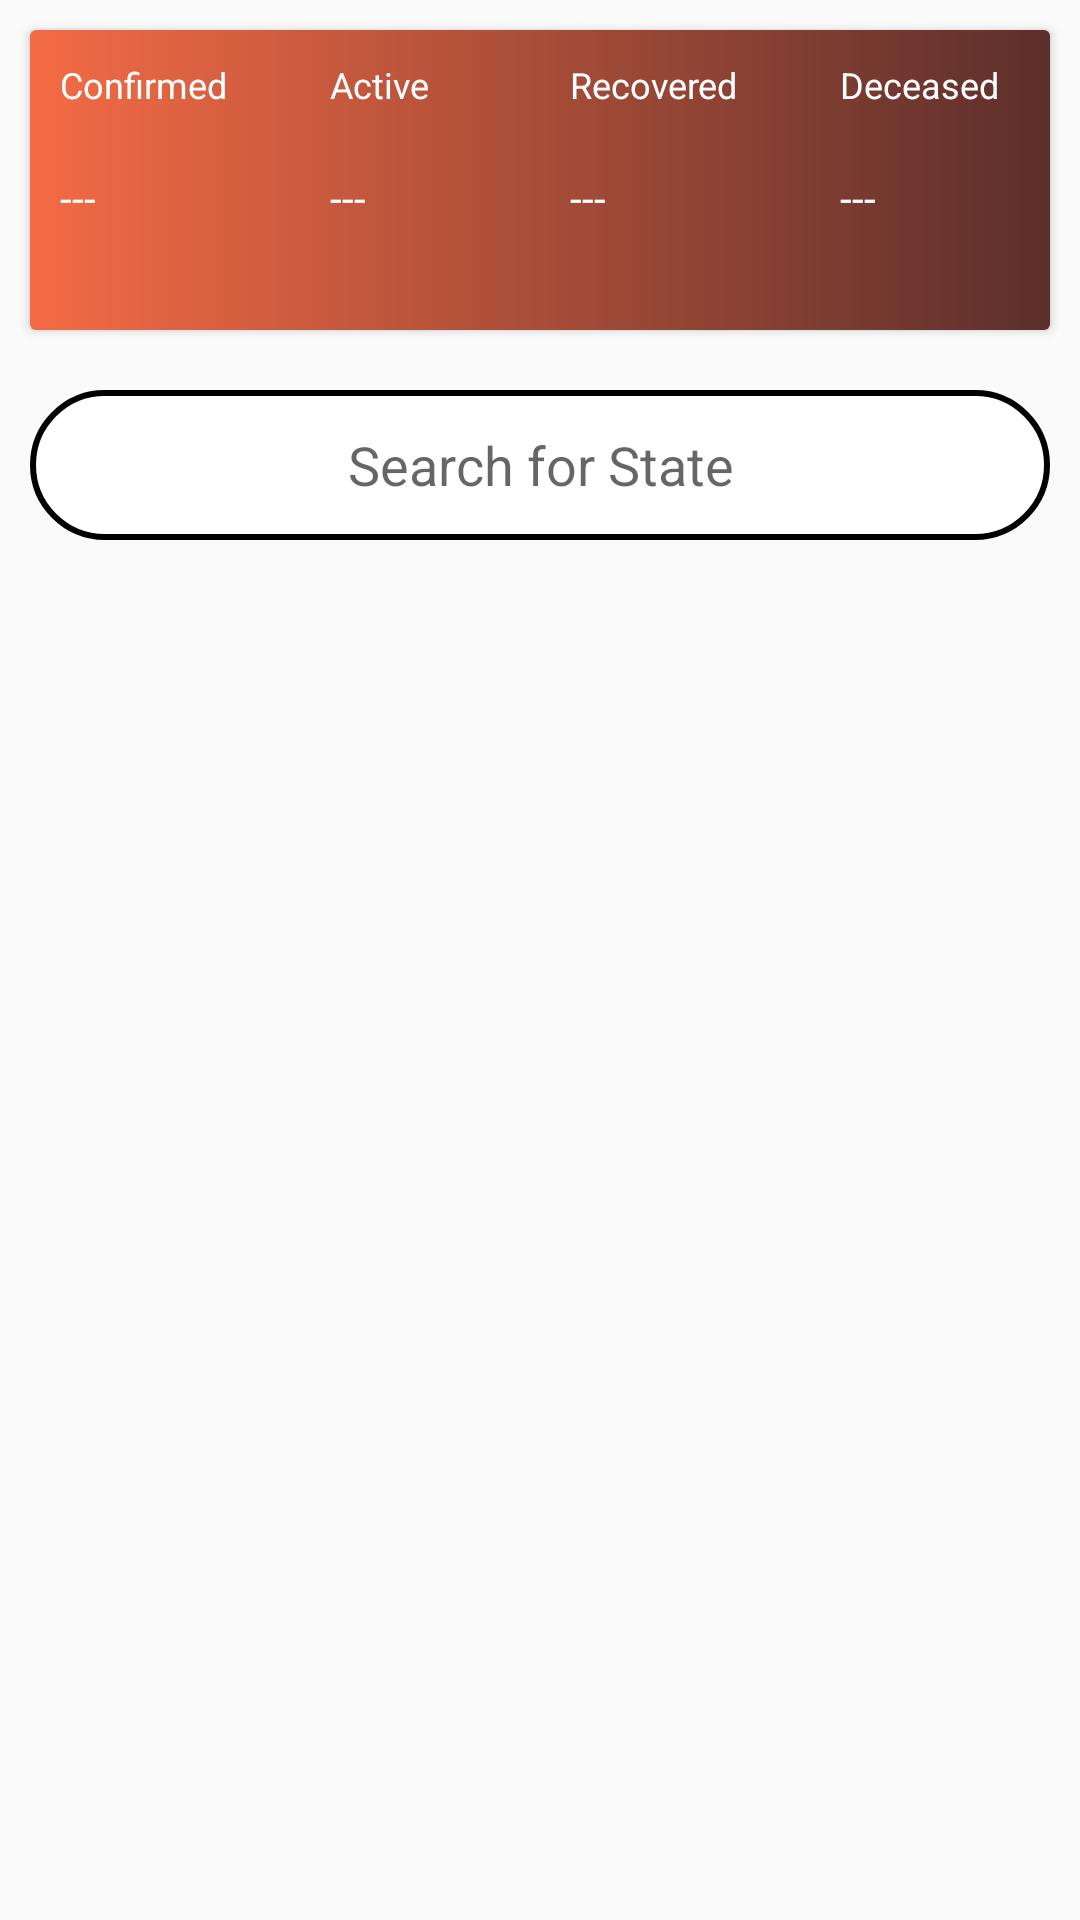

Android layout source for this screen:
<!-- AndroidManifest.xml: application theme AppTheme -->
<!-- res/layout/fragment_india.xml -->
<?xml version="1.0" encoding="utf-8"?>
<FrameLayout xmlns:android="http://schemas.android.com/apk/res/android"
    xmlns:tools="http://schemas.android.com/tools"
    android:layout_width="match_parent"
    android:layout_height="match_parent"
    tools:context=".IndiaFragment"
    >

    <RelativeLayout
        android:layout_width="match_parent"
        android:layout_height="match_parent">

        <androidx.cardview.widget.CardView
            android:layout_width="match_parent"
            android:layout_height="100dp"
            android:id="@+id/cardV1"
            android:layout_margin="10dp"
            >
            <RelativeLayout
                android:layout_width="match_parent"
                android:layout_height="match_parent"
                android:background="@drawable/india_stats_fragment">
                <TextView
                    android:layout_width="70dp"
                    android:layout_height="wrap_content"
                    android:text="Confirmed"
                    android:textColor="#ffffff"
                    android:textSize="12sp"
                    android:id="@+id/text_conf"
                    android:layout_margin="10dp"/>
                <TextView
                    android:layout_width="60dp"
                    android:layout_height="wrap_content"
                    android:text="Active"
                    android:textColor="#ffffff"
                    android:textSize="12sp"
                    android:id="@+id/text_active"
                    android:layout_toRightOf="@id/text_conf"
                    android:layout_margin="10dp"/>
                <TextView
                    android:layout_width="70dp"
                    android:layout_height="wrap_content"
                    android:text="Recovered"
                    android:textColor="#ffffff"
                    android:textSize="12sp"
                    android:id="@+id/text_recovered"
                    android:layout_toRightOf="@id/text_active"
                    android:layout_margin="10dp"/>
                <TextView
                    android:layout_width="80dp"
                    android:layout_height="wrap_content"
                    android:text="Deceased"
                    android:textColor="#ffffff"
                    android:textSize="12sp"
                    android:id="@+id/text_deceased"
                    android:layout_toRightOf="@id/text_recovered"
                    android:layout_margin="10dp"/>

                <TextView
                    android:layout_width="70dp"
                    android:layout_height="wrap_content"
                    android:text="---"
                    android:textColor="#ffffff"
                    android:textSize="14sp"
                    android:id="@+id/value_conf"
                    android:layout_below="@id/text_conf"
                    android:layout_margin="10dp"/>
                <TextView
                    android:layout_width="60dp"
                    android:layout_height="wrap_content"
                    android:text="---"
                    android:textColor="#ffffff"
                    android:textSize="14sp"
                    android:id="@+id/value_active"
                    android:layout_below="@id/text_active"
                    android:layout_toRightOf="@id/value_conf"
                    android:layout_margin="10dp"/>
                <TextView
                    android:layout_width="70dp"
                    android:layout_height="wrap_content"
                    android:text="---"
                    android:textColor="#ffffff"
                    android:textSize="14sp"
                    android:id="@+id/value_recovered"
                    android:layout_below="@id/text_recovered"
                    android:layout_toRightOf="@id/value_active"
                    android:layout_margin="10dp"/>
                <TextView
                    android:layout_width="80dp"
                    android:layout_height="wrap_content"
                    android:text="---"
                    android:textColor="#ffffff"
                    android:textSize="14sp"
                    android:id="@+id/value_deceased"
                    android:layout_below="@id/text_deceased"
                  android:layout_toRightOf="@id/value_recovered"
                    android:layout_margin="10dp"/>
            </RelativeLayout>

        </androidx.cardview.widget.CardView>

        <EditText
            android:layout_width="match_parent"
            android:layout_height="50dp"
            android:background="@drawable/cust_edittext"
            android:id="@+id/editTextindia"
            android:hint="Search for State"
            android:cursorVisible="true"
            android:layout_margin="10dp"
            android:gravity="center"
            android:layout_below="@id/cardV1"/>
        <androidx.recyclerview.widget.RecyclerView
            android:layout_width="match_parent"
            android:layout_height="wrap_content"
            android:id="@+id/rViewindia"
            android:layout_below="@id/editTextindia"

            />

    </RelativeLayout>

</FrameLayout>
<!-- resources referenced by this layout -->
<resources>
  <!-- drawable cust_edittext (drawable) -->
  <?xml version="1.0" encoding="utf-8"?>
  <shape xmlns:android="http://schemas.android.com/apk/res/android"
      android:shape="rectangle"
      >
  
      <solid android:color="#ffffff"
          />
      <corners
          android:bottomLeftRadius="30dp"
          android:bottomRightRadius="30dp"
          android:topLeftRadius="30dp"
          android:topRightRadius="30dp"
          />
  
      <stroke
          android:width="2dip"
          android:color="#000000"/>
  
  
  </shape>
  <!-- drawable india_stats_fragment (drawable) -->
  <?xml version="1.0" encoding="utf-8"?>
  <shape xmlns:android="http://schemas.android.com/apk/res/android"
      >
      <gradient android:startColor="#f46b45"
          android:endColor="#5C2F2B"
          />
  
  </shape>
  <style name="AppTheme" parent="Theme.AppCompat.Light.NoActionBar">
          
          <item name="colorPrimary">#FA4911</item>
          <item name="colorPrimaryDark">#17215A</item>
          <item name="colorAccent">@android:color/primary_text_light</item>
      </style>
</resources>
